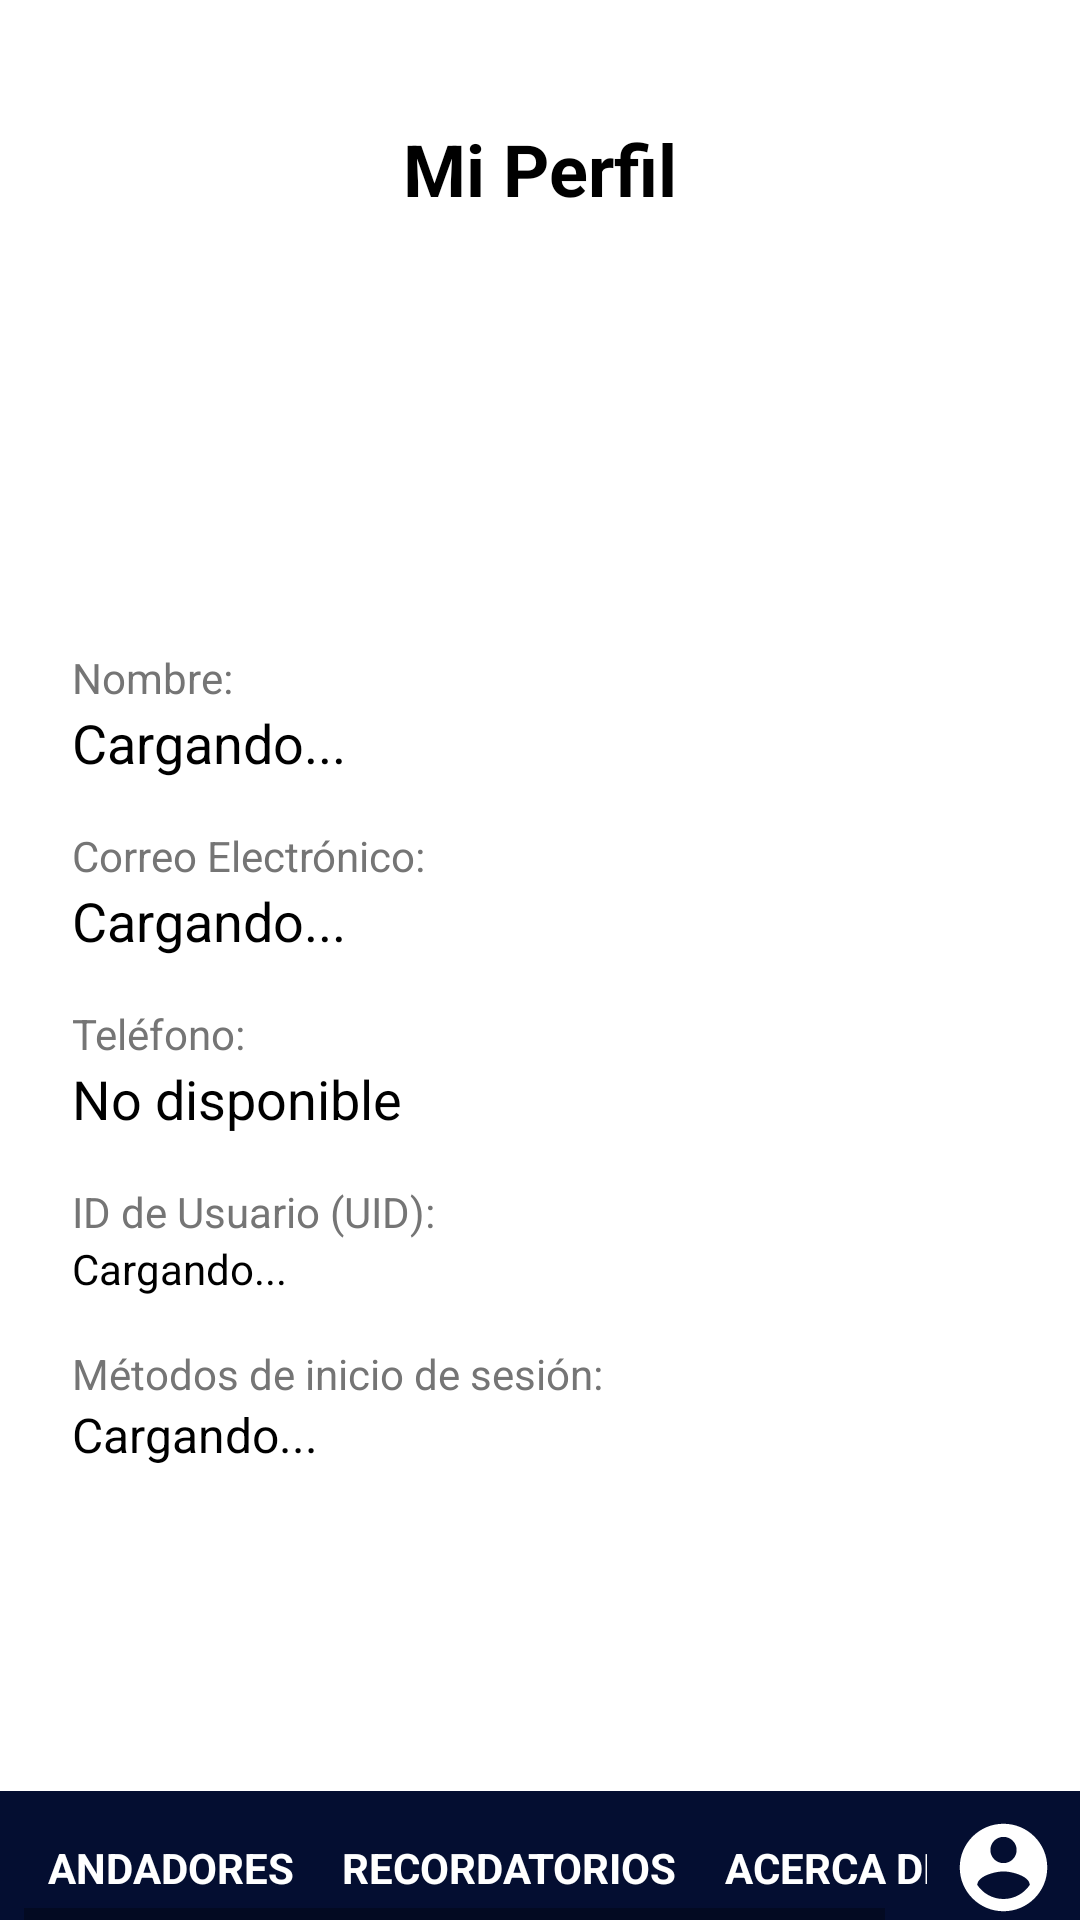

Layout XML and referenced resources for this Android screen:
<!-- AndroidManifest.xml: application theme Theme.AndaTech -->
<!-- res/layout/activity_perfil.xml -->
<?xml version="1.0" encoding="utf-8"?>
<androidx.constraintlayout.widget.ConstraintLayout
    xmlns:android="http://schemas.android.com/apk/res/android"
    xmlns:app="http://schemas.android.com/apk/res-auto"
    xmlns:tools="http://schemas.android.com/tools"
    android:id="@+id/perfil"
    android:layout_width="match_parent"
    android:layout_height="match_parent"
    tools:context=".PerfilActivity">

    <ScrollView
        android:layout_width="match_parent"
        android:layout_height="0dp"
        android:background="#FFFFFF"
        android:fillViewport="true"
        app:layout_constraintBottom_toTopOf="@+id/menu"
        app:layout_constraintTop_toTopOf="parent">

        <androidx.constraintlayout.widget.ConstraintLayout
            android:layout_width="match_parent"
            android:layout_height="wrap_content"
            android:padding="24dp">

            
            <TextView
                android:id="@+id/tvTituloPerfil"
                android:layout_width="wrap_content"
                android:layout_height="wrap_content"
                android:layout_marginTop="16dp"
                android:text="Mi Perfil"
                android:textColor="#000000"
                android:textSize="24sp"
                android:textStyle="bold"
                app:layout_constraintEnd_toEndOf="parent"
                app:layout_constraintStart_toStartOf="parent"
                app:layout_constraintTop_toTopOf="parent" />

            
            <ImageView
                android:id="@+id/ivFotoPerfil"
                android:layout_width="100dp"
                android:layout_height="100dp"
                android:layout_marginTop="20dp"
                android:contentDescription="Foto de perfil"
                android:src="@android:drawable/sym_def_app_icon"
                app:layout_constraintEnd_toEndOf="parent"
                app:layout_constraintStart_toStartOf="parent"
                app:layout_constraintTop_toBottomOf="@id/tvTituloPerfil" />

            
            <TextView
                android:id="@+id/tvLabelNombre"
                android:layout_width="0dp"
                android:layout_height="wrap_content"
                android:layout_marginTop="24dp"
                android:text="Nombre:"
                android:textColor="#757575"
                android:textSize="14sp"
                app:layout_constraintEnd_toEndOf="parent"
                app:layout_constraintStart_toStartOf="parent"
                app:layout_constraintTop_toBottomOf="@id/ivFotoPerfil" />

            <TextView
                android:id="@+id/tvNombre"
                android:layout_width="0dp"
                android:layout_height="wrap_content"
                android:text="Cargando..."
                android:textColor="#000000"
                android:textSize="18sp"
                app:layout_constraintEnd_toEndOf="parent"
                app:layout_constraintStart_toStartOf="parent"
                app:layout_constraintTop_toBottomOf="@id/tvLabelNombre" />

            
            <TextView
                android:id="@+id/tvLabelCorreo"
                android:layout_width="0dp"
                android:layout_height="wrap_content"
                android:layout_marginTop="16dp"
                android:text="Correo Electrónico:"
                android:textColor="#757575"
                android:textSize="14sp"
                app:layout_constraintEnd_toEndOf="parent"
                app:layout_constraintStart_toStartOf="parent"
                app:layout_constraintTop_toBottomOf="@id/tvNombre" />

            <TextView
                android:id="@+id/tvCorreo"
                android:layout_width="0dp"
                android:layout_height="wrap_content"
                android:text="Cargando..."
                android:textColor="#000000"
                android:textSize="18sp"
                app:layout_constraintEnd_toEndOf="parent"
                app:layout_constraintStart_toStartOf="parent"
                app:layout_constraintTop_toBottomOf="@id/tvLabelCorreo" />

            
            <TextView
                android:id="@+id/tvLabelTelefono"
                android:layout_width="0dp"
                android:layout_height="wrap_content"
                android:layout_marginTop="16dp"
                android:text="Teléfono:"
                android:textColor="#757575"
                android:textSize="14sp"
                app:layout_constraintEnd_toEndOf="parent"
                app:layout_constraintStart_toStartOf="parent"
                app:layout_constraintTop_toBottomOf="@id/tvCorreo" />

            <TextView
                android:id="@+id/tvTelefono"
                android:layout_width="0dp"
                android:layout_height="wrap_content"
                android:text="No disponible"
                android:textColor="#000000"
                android:textSize="18sp"
                app:layout_constraintEnd_toEndOf="parent"
                app:layout_constraintStart_toStartOf="parent"
                app:layout_constraintTop_toBottomOf="@id/tvLabelTelefono" />

            
            <TextView
                android:id="@+id/tvLabelUid"
                android:layout_width="0dp"
                android:layout_height="wrap_content"
                android:layout_marginTop="16dp"
                android:text="ID de Usuario (UID):"
                android:textColor="#757575"
                android:textSize="14sp"
                app:layout_constraintEnd_toEndOf="parent"
                app:layout_constraintStart_toStartOf="parent"
                app:layout_constraintTop_toBottomOf="@id/tvTelefono" />

            <TextView
                android:id="@+id/tvUid"
                android:layout_width="0dp"
                android:layout_height="wrap_content"
                android:text="Cargando..."
                android:textColor="#000000"
                android:textSize="14sp"
                app:layout_constraintEnd_toEndOf="parent"
                app:layout_constraintStart_toStartOf="parent"
                app:layout_constraintTop_toBottomOf="@id/tvLabelUid" />

            
            <TextView
                android:id="@+id/tvLabelProveedores"
                android:layout_width="0dp"
                android:layout_height="wrap_content"
                android:layout_marginTop="16dp"
                android:text="Métodos de inicio de sesión:"
                android:textColor="#757575"
                android:textSize="14sp"
                app:layout_constraintEnd_toEndOf="parent"
                app:layout_constraintStart_toStartOf="parent"
                app:layout_constraintTop_toBottomOf="@id/tvUid" />

            <TextView
                android:id="@+id/tvProveedores"
                android:layout_width="0dp"
                android:layout_height="wrap_content"
                android:text="Cargando..."
                android:textColor="#000000"
                android:textSize="16sp"
                app:layout_constraintEnd_toEndOf="parent"
                app:layout_constraintStart_toStartOf="parent"
                app:layout_constraintTop_toBottomOf="@id/tvLabelProveedores" />

        </androidx.constraintlayout.widget.ConstraintLayout>
    </ScrollView>

    
    <FrameLayout
        android:id="@+id/menu"
        android:layout_width="match_parent"
        android:layout_height="wrap_content"
        app:layout_constraintBottom_toBottomOf="parent"
        app:layout_constraintEnd_toEndOf="parent"
        app:layout_constraintStart_toStartOf="parent">
        <include
            layout="@layout/componente_menu"
            android:layout_width="match_parent"
            android:layout_height="wrap_content" />
    </FrameLayout>

</androidx.constraintlayout.widget.ConstraintLayout>
<!-- res/layout/componente_menu.xml (included above) -->
<?xml version="1.0" encoding="utf-8"?>
<merge xmlns:android="http://schemas.android.com/apk/res/android"
    xmlns:app="http://schemas.android.com/apk/res-auto">

    <androidx.constraintlayout.widget.ConstraintLayout
        android:layout_width="match_parent"
        android:layout_height="wrap_content"
        android:background="#040E31">

        <HorizontalScrollView
            android:id="@+id/horizontalScrollView"
            android:layout_width="0dp"
            android:layout_height="wrap_content"
            android:layout_marginStart="8dp"
            android:layout_marginTop="8dp"
            android:layout_marginEnd="8dp"
            app:layout_constraintEnd_toStartOf="@+id/menu_perfil"
            app:layout_constraintStart_toStartOf="parent"
            app:layout_constraintTop_toTopOf="parent">

            <LinearLayout
                android:layout_width="match_parent"
                android:layout_height="wrap_content"
                android:orientation="horizontal">

                <TextView
                    android:id="@+id/menu_andadores"
                    android:layout_width="wrap_content"
                    android:layout_height="wrap_content"
                    android:padding="8dp"
                    android:textColor="@color/white"
                    android:text="ANDADORES"
                    android:textStyle="bold" />

                <TextView
                    android:id="@+id/menu_recordatorios"
                    android:layout_width="wrap_content"
                    android:layout_height="wrap_content"
                    android:padding="8dp"
                    android:textColor="@color/white"
                    android:text="RECORDATORIOS"
                    android:textStyle="bold" />

                <TextView
                    android:id="@+id/menu_acerca_de"
                    android:layout_width="wrap_content"
                    android:layout_height="wrap_content"
                    android:padding="8dp"
                    android:textColor="@color/white"
                    android:text="ACERCA DE"
                    android:textStyle="bold" />
            </LinearLayout>
        </HorizontalScrollView>

        <ImageView
            android:id="@+id/menu_perfil"
            android:layout_width="0dp"
            android:layout_height="0dp"
            android:layout_marginEnd="8dp"
            app:layout_constraintBottom_toBottomOf="@+id/horizontalScrollView"
            app:layout_constraintDimensionRatio="1:1"
            app:layout_constraintEnd_toEndOf="parent"
            app:layout_constraintTop_toTopOf="@+id/horizontalScrollView"
            app:srcCompat="@drawable/baseline_account_circle_24" />

    </androidx.constraintlayout.widget.ConstraintLayout>
</merge>
<!-- resources referenced by this layout -->
<resources>
  <!-- drawable baseline_account_circle_24 (drawable) -->
  <vector xmlns:android="http://schemas.android.com/apk/res/android" android:height="24dp" android:tint="@color/white" android:viewportHeight="24" android:viewportWidth="24" android:width="24dp">
        
      <path android:fillColor="@android:color/white" android:pathData="M12,2C6.48,2 2,6.48 2,12s4.48,10 10,10 10,-4.48 10,-10S17.52,2 12,2zM12,5c1.66,0 3,1.34 3,3s-1.34,3 -3,3 -3,-1.34 -3,-3 1.34,-3 3,-3zM12,19.2c-2.5,0 -4.71,-1.28 -6,-3.22 0.03,-1.99 4,-3.08 6,-3.08 1.99,0 5.97,1.09 6,3.08 -1.29,1.94 -3.5,3.22 -6,3.22z"/>
      
  </vector>
  <style name="Theme.AndaTech" parent="Theme.MaterialComponents.DayNight.DarkActionBar">
          
          <item name="colorPrimary">@color/purple_500</item>
          <item name="colorPrimaryVariant">@color/purple_700</item>
          <item name="colorOnPrimary">@color/white</item>
          
          <item name="colorSecondary">@color/teal_200</item>
          <item name="colorSecondaryVariant">@color/teal_700</item>
          <item name="colorOnSecondary">@color/black</item>
          
          <item name="android:statusBarColor">?attr/colorPrimaryVariant</item>
          
      </style>
  <!-- not gathered from this repository: default colours our renderer supplied (Android Studio template values) -->
  <color name="purple_500">#FF6200EE</color>
  <color name="purple_700">#FF3700B3</color>
  <color name="teal_200">#FF03DAC5</color>
  <color name="teal_700">#FF018786</color>
  <color name="black">#FF000000</color>
  <color name="white">#FFFFFFFF</color>
</resources>
